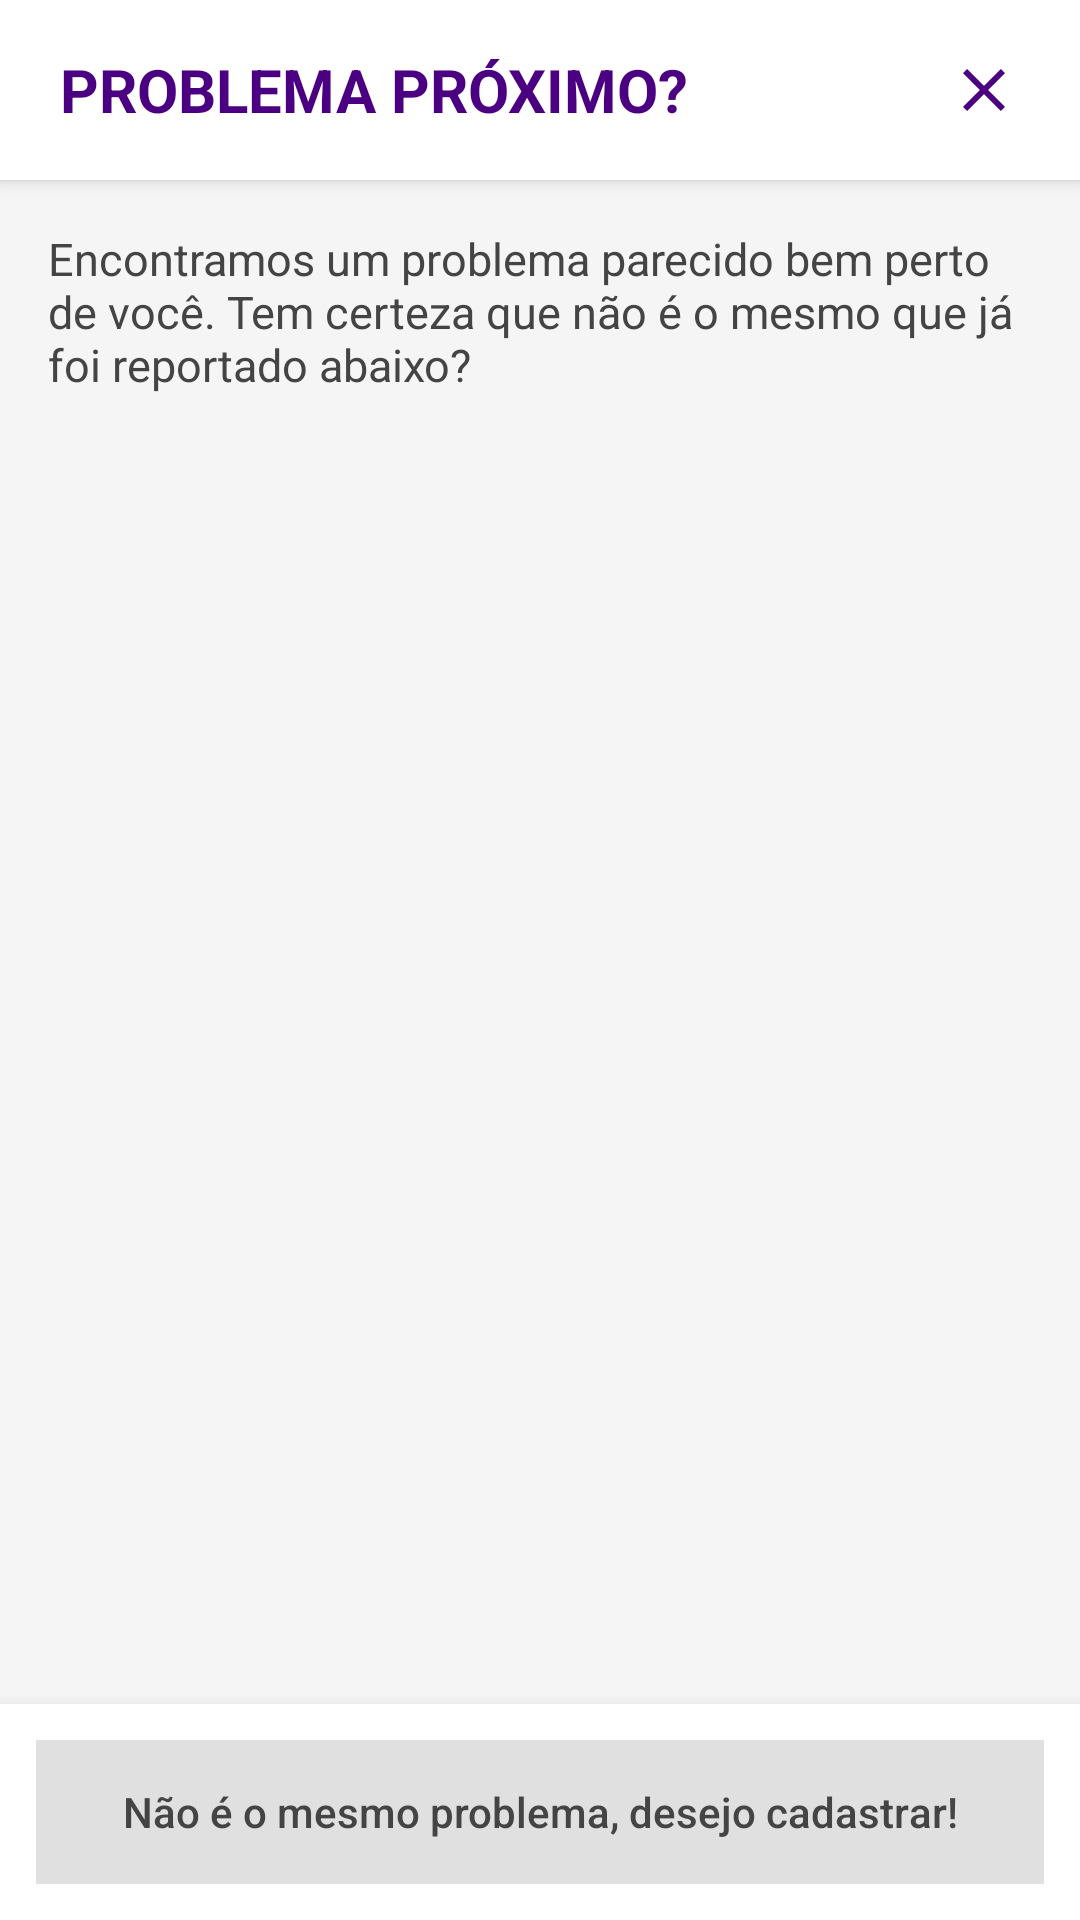

The Android layout XML behind this screen, and the referenced resources:
<!-- AndroidManifest.xml: application theme Theme.CidadeMais -->
<!-- res/layout/frm_principal_pnlocorrenciaproxima.xml -->
<?xml version="1.0" encoding="utf-8"?>
<LinearLayout xmlns:android="http://schemas.android.com/apk/res/android"
    android:layout_width="match_parent"
    android:layout_height="match_parent"
    android:background="#F5F5F5"
    android:orientation="vertical">

    

    <LinearLayout
        android:layout_width="match_parent"
        android:layout_height="60dp"
        android:background="#FFFFFF"
        android:elevation="3dp"
        android:gravity="center_vertical"
        android:paddingStart="20dp"
        android:paddingEnd="20dp">

        <TextView
            android:layout_width="0dp"
            android:layout_height="wrap_content"
            android:layout_weight="1"
            android:text="PROBLEMA PRÓXIMO?"
            android:textColor="#4B0082"
            android:textSize="20sp"
            android:textStyle="bold" />

        <ImageView
            android:id="@+id/ivFechar"
            android:layout_width="24dp"
            android:layout_height="24dp"
            android:src="@drawable/ic_fechar" />

    </LinearLayout>

    

    <ScrollView
        android:layout_width="match_parent"
        android:layout_height="0dp"
        android:layout_weight="1"
        android:fillViewport="true">

        <LinearLayout
            android:layout_width="match_parent"
            android:layout_height="wrap_content"
            android:orientation="vertical"
            android:padding="16dp">

            <TextView
                android:layout_width="match_parent"
                android:layout_height="wrap_content"
                android:layout_marginBottom="16dp"
                android:text="Encontramos um problema parecido bem perto de você. Tem certeza que não é o mesmo que já foi reportado abaixo?"
                android:textColor="#444444"
                android:textSize="15sp" />

            <LinearLayout
                android:id="@+id/llProximas"
                android:layout_width="match_parent"
                android:layout_height="wrap_content"
                android:orientation="vertical" />

        </LinearLayout>

    </ScrollView>

    

    <LinearLayout
        android:layout_width="match_parent"
        android:layout_height="72dp"
        android:background="#FFFFFF"
        android:elevation="8dp"
        android:gravity="center"
        android:orientation="horizontal"
        android:padding="12dp">

        <Button
            android:id="@+id/btnCadastrarMesmoAssim"
            android:layout_width="match_parent"
            android:layout_height="48dp"
            android:background="#E0E0E0"
            android:text="Não é o mesmo problema, desejo cadastrar!"
            android:textAllCaps="false"
            android:textColor="#444444" />

    </LinearLayout>

</LinearLayout>
<!-- resources referenced by this layout -->
<resources>
  <!-- drawable ic_fechar (drawable) -->
  <vector xmlns:android="http://schemas.android.com/apk/res/android"
      android:width="24dp"
      android:height="24dp"
      android:viewportWidth="24"
      android:viewportHeight="24">
  
      <path
          android:fillColor="#4B0082"
          android:pathData="M19,6.41L17.59,5 12,10.59 6.41,5 5,6.41 10.59,12 5,17.59 6.41,19 12,13.41 17.59,19 19,17.59 13.41,12z"/>
  </vector>
  <style name="Theme.CidadeMais" parent="Base.Theme.CidadeMais">
          
          <item name="android:editTextStyle">@style/Widget.CidadeMais.EditText</item>
          <item name="editTextStyle">@style/Widget.CidadeMais.EditText</item>
      </style>
  <style name="Base.Theme.CidadeMais" parent="Theme.Material3.DayNight.NoActionBar">
          
          
      </style>
  <style name="Widget.CidadeMais.EditText" parent="Widget.AppCompat.EditText">
          <item name="android:textColor">#212121</item>
          <item name="android:textColorHint">@color/gray</item>
      </style>
  <color name="gray">#9E9E9E</color>
</resources>
